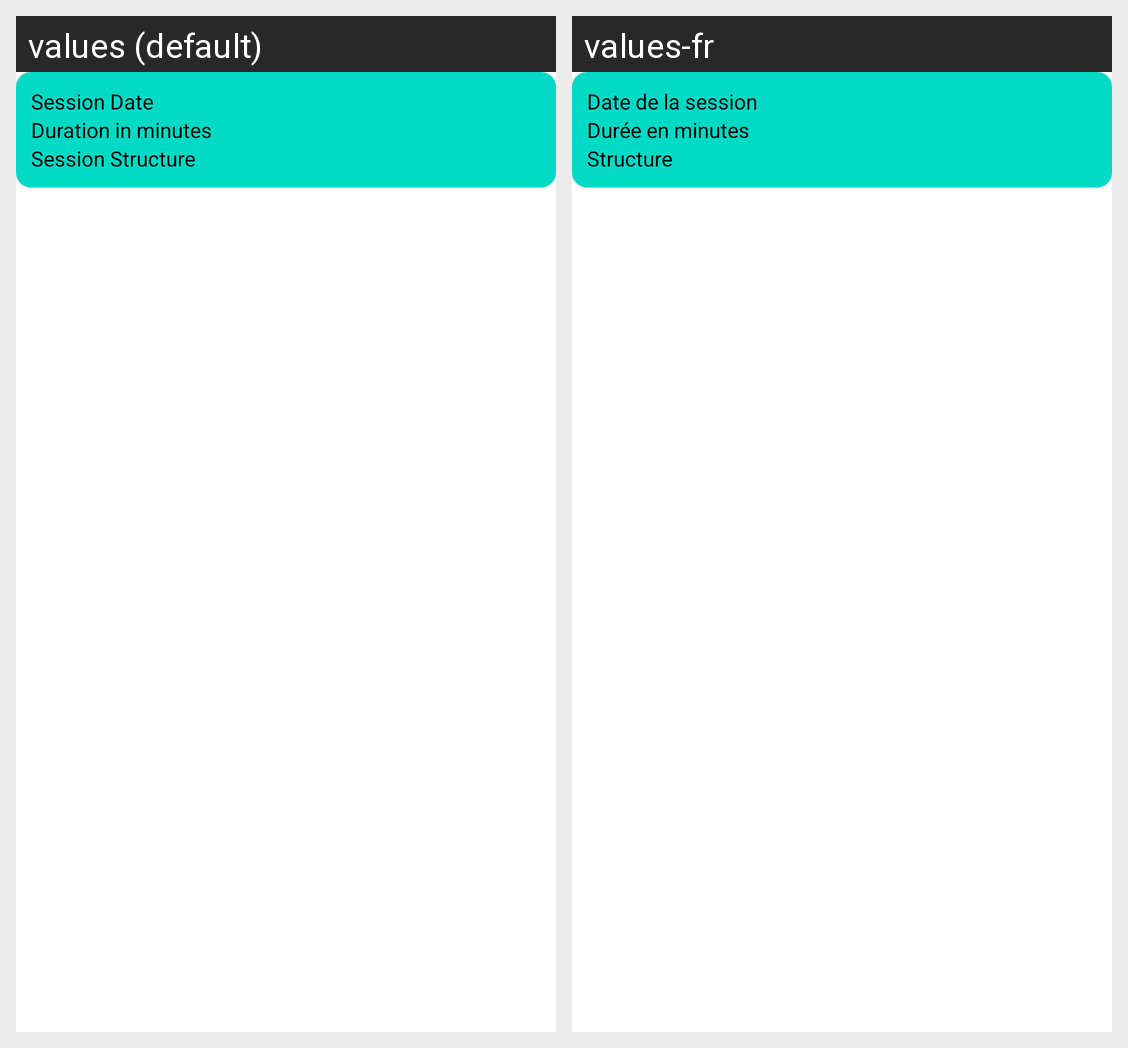

Here is an Android app screen in its default locale and in the app's own translations. Write out the translated-string differences for the strings that appear on this screen.
Android screen res/layout/recyclerview_session.xml rendered under 2 locales, left to right: values (default), values-fr. Device: Nexus 5 (rendered at 1080×1920; each locale shown at half size, 540×960, under a caption strip naming it); theme Theme.APA.
Strings drawn on this screen, with the default value and each locale's value (text and hints the layout hard-codes, and strings that could not be matched under every locale, appear in the picture but are not listed):

session_date_time
  values: Session Date
  values-fr: Date de la session

session_duration_in_minutes
  values: Duration in minutes
  values-fr: Durée en minutes

session_structure
  values: Session Structure
  values-fr: Structure
